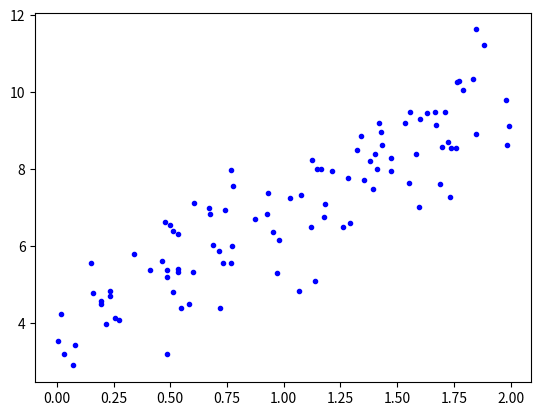

Python code for this plot:
import numpy as np
import matplotlib.pyplot as plt

# https://blog.csdn.net/u010758410/article/details/71799142
# https://blog.csdn.net/yj1556492839/article/details/79031693
# https://blog.csdn.net/lanchunhui/article/details/51004387
# https://www.cnblogs.com/zhizhan/p/5615947.html
__author__ = 'yasaka'

"""
numpy中有一些常用的用来产生随机数的函数,randn()和rand()就属于其中
np.random.random(size)生成[0.1)之间的浮点数,size是浮点数的个数
np.random.rand(d0,d1,...,dn)的随机样本为[0,1)中,dn表示维度
np.random.randn(d0,d1,...,dn)是从标准正太分布中返回一个或多个样本值

"""
# 产生2个[0,1)之间的随机数
# x1 = np.random.random(2)
# ndarray数据结构就相当于矩阵的形式,有1维的矩阵、2维的矩阵...n维的矩阵
# print(x1,type(x1))

# 产生一个2X2的矩阵即2行2列,数值在[0,1)之间
# x1 = np.random.rand(2,2)
# print(x1,type(x1))

# 产生一个2X3的矩阵即2行3列,数值可正可负
# x1 = np.random.randn(2,3)
# print(x1,type(x1))

# randint(low, high=None, size=None, dtype='l')
# 返回随机整数，范围区间为[low,high），包含low，不包含high
# 参数：low为最小值，high为最大值，size为数组维度大小，dtype为数据类型，默认的数据类型是np.int
# high没有填写时，默认生成随机数的范围是[0，low)
# x1 = np.random.randint(1,100,10)
# print(x1)

# 产生一个100X1的矩阵即100行1列,数值在[0,1)之间
X = 2 * np.random.rand(100, 1)

print("X取值:")
# print(X)


# 随机生成的偏移量也是100X1的数据
bias = np.random.randn(100, 1)
print("bias取值:")
# print(bias)

# X与Y之间的真实关系,产生的Y是100X1的矩阵,即100行1列的数据,由于随机加上了偏移值,因此X与Y之间的关系并不是直线关系
Y = 4 + 3 * X + bias
print("y的取值")
# print(Y)

plt.plot(X, Y, 'b.')
plt.show()
# 整合X0和X1
# X_b = np.c_[np.ones((100, 1)), X]
# print(X_b)

# 常规等式求解theta
# theta_best = np.linalg.inv(X_b.T.dot(X_b)).dot(X_b.T).dot(y)
# print(theta_best)

# 创建测试集里面的X1
# X_new = np.array([[0], [2]])
# X_new_b = np.c_[(np.ones((2, 1))), X_new]
# print(X_new_b)
# y_predict = X_new_b.dot(theta_best)
# print(y_predict)
#
# plt.plot(X_new, y_predict, 'r-')
# plt.plot(X, y, 'b.')
# plt.axis([0, 2, 0, 15])
# plt.show()

# X_new = np.array([[0], [2]])
#
#
# print(X_new)

'''
用vnc实现Windows远程连接linux桌面之服务器配置
https://www.jb51.net/article/93758.htm

机器学习各个算法示例
https://www.cnblogs.com/hemiy/p/6155425.html

线性回归:
http://wiki.mbalib.com/wiki/%E7%BA%BF%E6%80%A7%E5%9B%9E%E5%BD%92%E9%A2%84%E6%B5%8B%E6%B3%95
https://www.cnblogs.com/lliuye/p/9120839.html
https://www.cnblogs.com/futurehau/p/6105011.html

梯度下降
https://www.cnblogs.com/pinard/p/5970503.html

导数、极值点、驻点、
https://www.cnblogs.com/Kaivenblog/p/6542095.html

https://blog.csdn.net/xueyingxue001/article/details/51858037
凸函数、凹函数

逻辑回归
https://blog.csdn.net/suipingsp/article/details/41822313
https://blog.csdn.net/zj360202/article/details/78688070

神经网络
https://www.cnblogs.com/subconscious/p/5058741.html

决策树
https://www.cnblogs.com/xinbaby829/p/7003422.html

逻辑回归、决策树、支持向量机的区别
http://www.sohu.com/a/192696017_99950807

支持向量机
https://blog.csdn.net/v_july_v/article/details/7624837/
https://www.cnblogs.com/luyaoblog/p/6775342.html

BP神经网络
http://www.cnblogs.com/charlotte77/p/5629865.html
https://www.cnblogs.com/biaoyu/archive/2015/06/20/4591304.html

pycharm 中编辑python文本中间出现有一条分割线, 怎样去掉
https://bbs.csdn.net/topics/392189677

pycharm激活码
https://blog.csdn.net/u014044812/article/details/78727496

python环境搭建
https://blog.csdn.net/qq_29883591/article/details/52664478/

pycharm新建项目
https://www.cnblogs.com/loyung/p/8554836.html

pycharm 报错：pycharm please specify a different SDK name
https://blog.csdn.net/wu_l_v/article/details/79049718

一分钟实现内网穿透（ngrok服务器搭建）
https://blog.csdn.net/zhangguo5/article/details/77848658?utm_source=5ibc.net&utm_medium=referral

Go 交叉编译
https://blog.csdn.net/xingwangc2014/article/details/65013892

ubuntu 默认防火墙安装、启用、查看状态
https://www.cnblogs.com/OnlyDreams/p/7210914.html

linux上搭建ngrok服务端以及编译客户端，及相关防火墙配置
https://blog.csdn.net/qq_36798753/article/details/72958823

Pycharm更换pip源为国内
https://www.cnblogs.com/hkgov/p/7799078.html
'''